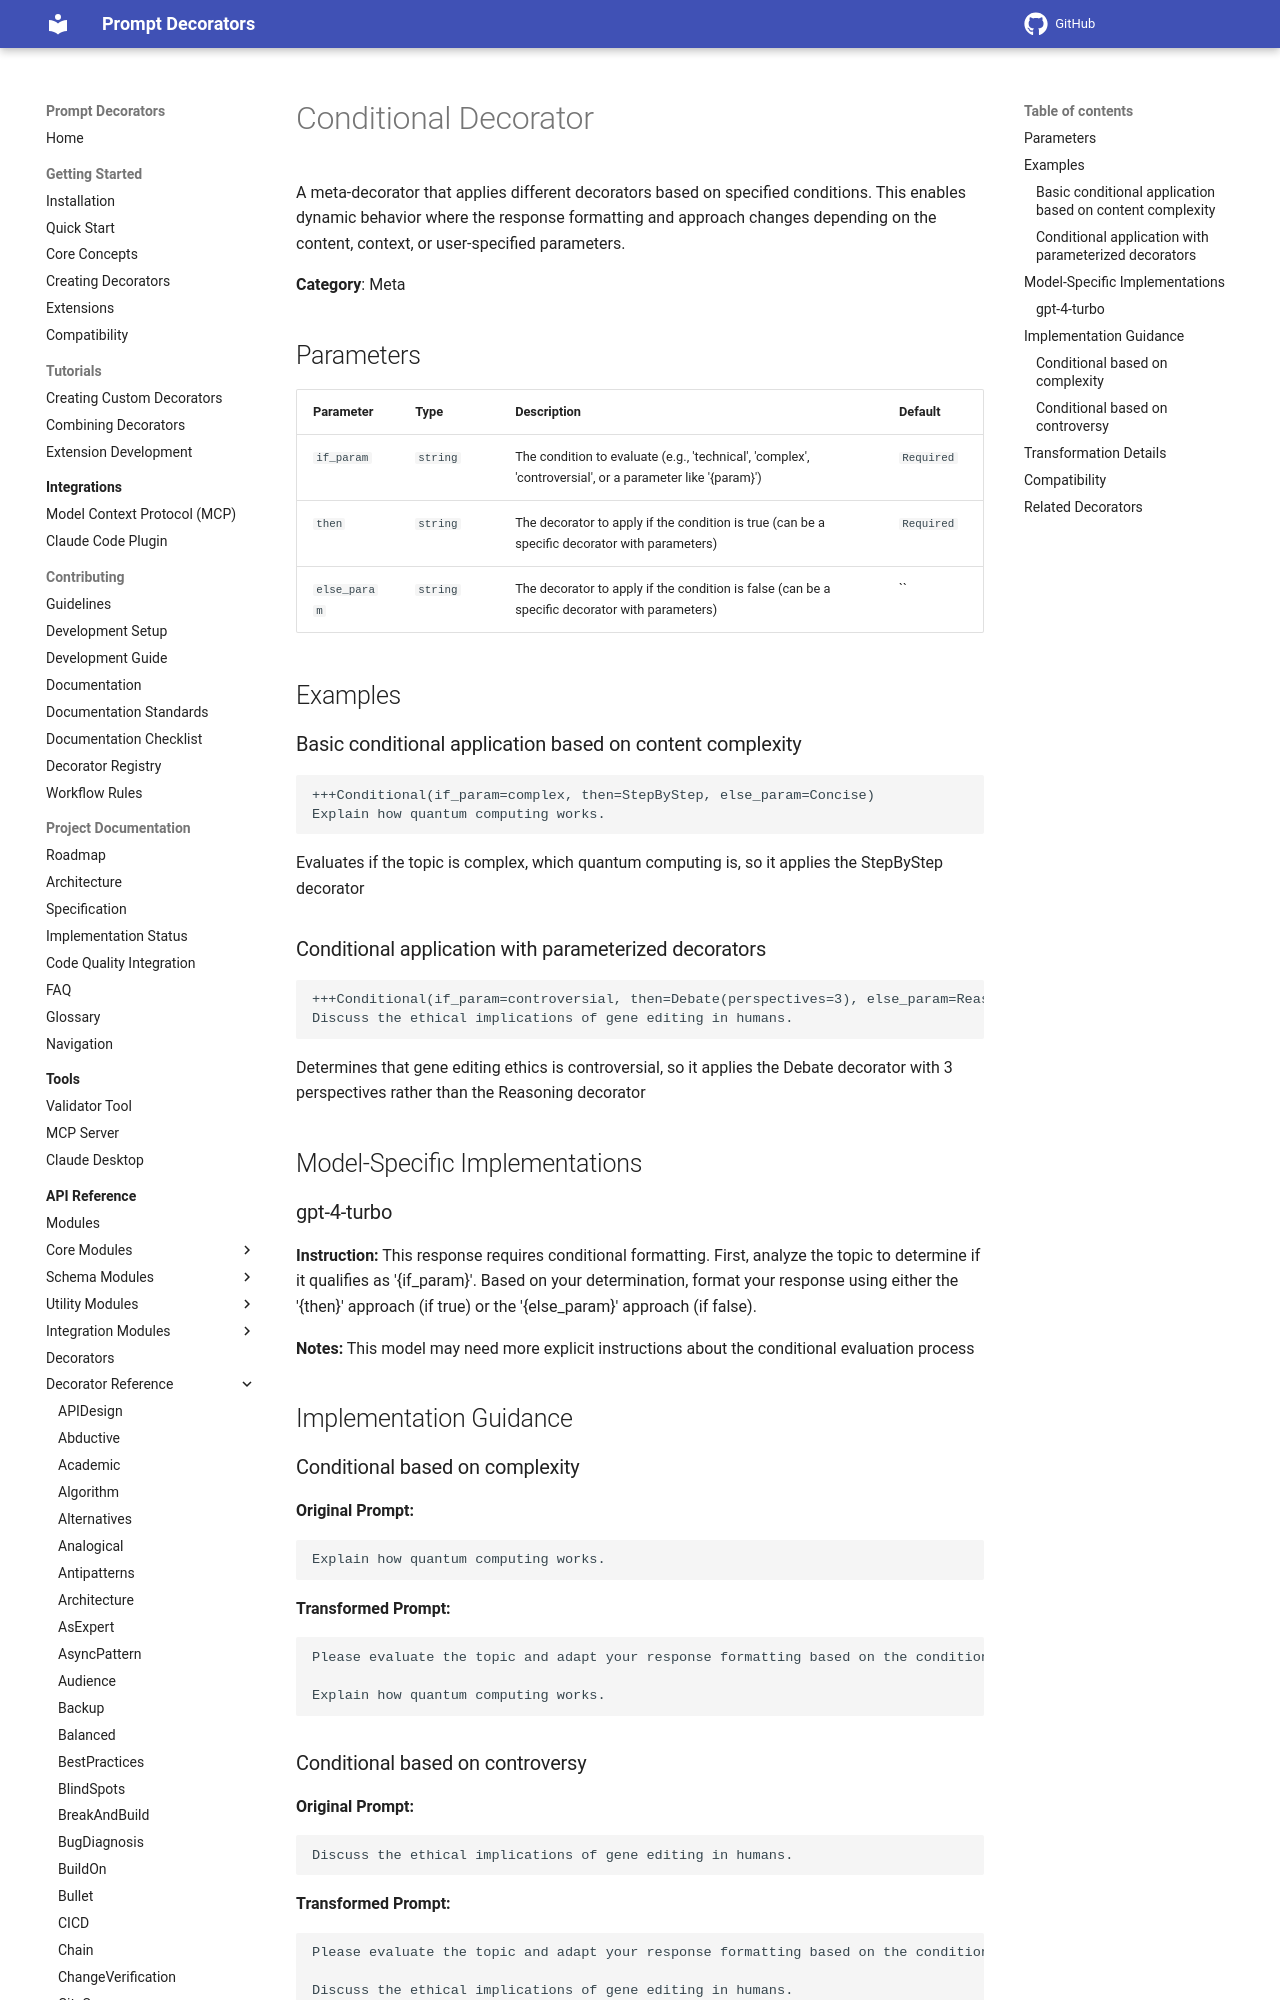

repository: synaptiai/prompt-decorators · page: api/decorators/Conditional/index.html · generator: mkdocs

# Conditional Decorator

A meta-decorator that applies different decorators based on specified conditions. This enables dynamic behavior where the response formatting and approach changes depending on the content, context, or user-specified parameters.

**Category**: Meta

## Parameters

| Parameter | Type | Description | Default |
|-----------|------|-------------|--------|
| `if_param` | `string` | The condition to evaluate (e.g., 'technical', 'complex', 'controversial', or a parameter like '{param}') | `Required` |
| `then` | `string` | The decorator to apply if the condition is true (can be a specific decorator with parameters) | `Required` |
| `else_param` | `string` | The decorator to apply if the condition is false (can be a specific decorator with parameters) | `` |

## Examples

### Basic conditional application based on content complexity

```
+++Conditional(if_param=complex, then=StepByStep, else_param=Concise)
Explain how quantum computing works.
```

Evaluates if the topic is complex, which quantum computing is, so it applies the StepByStep decorator

### Conditional application with parameterized decorators

```
+++Conditional(if_param=controversial, then=Debate(perspectives=3), else_param=Reasoning(depth=moderate))
Discuss the ethical implications of gene editing in humans.
```

Determines that gene editing ethics is controversial, so it applies the Debate decorator with 3 perspectives rather than the Reasoning decorator

## Model-Specific Implementations
